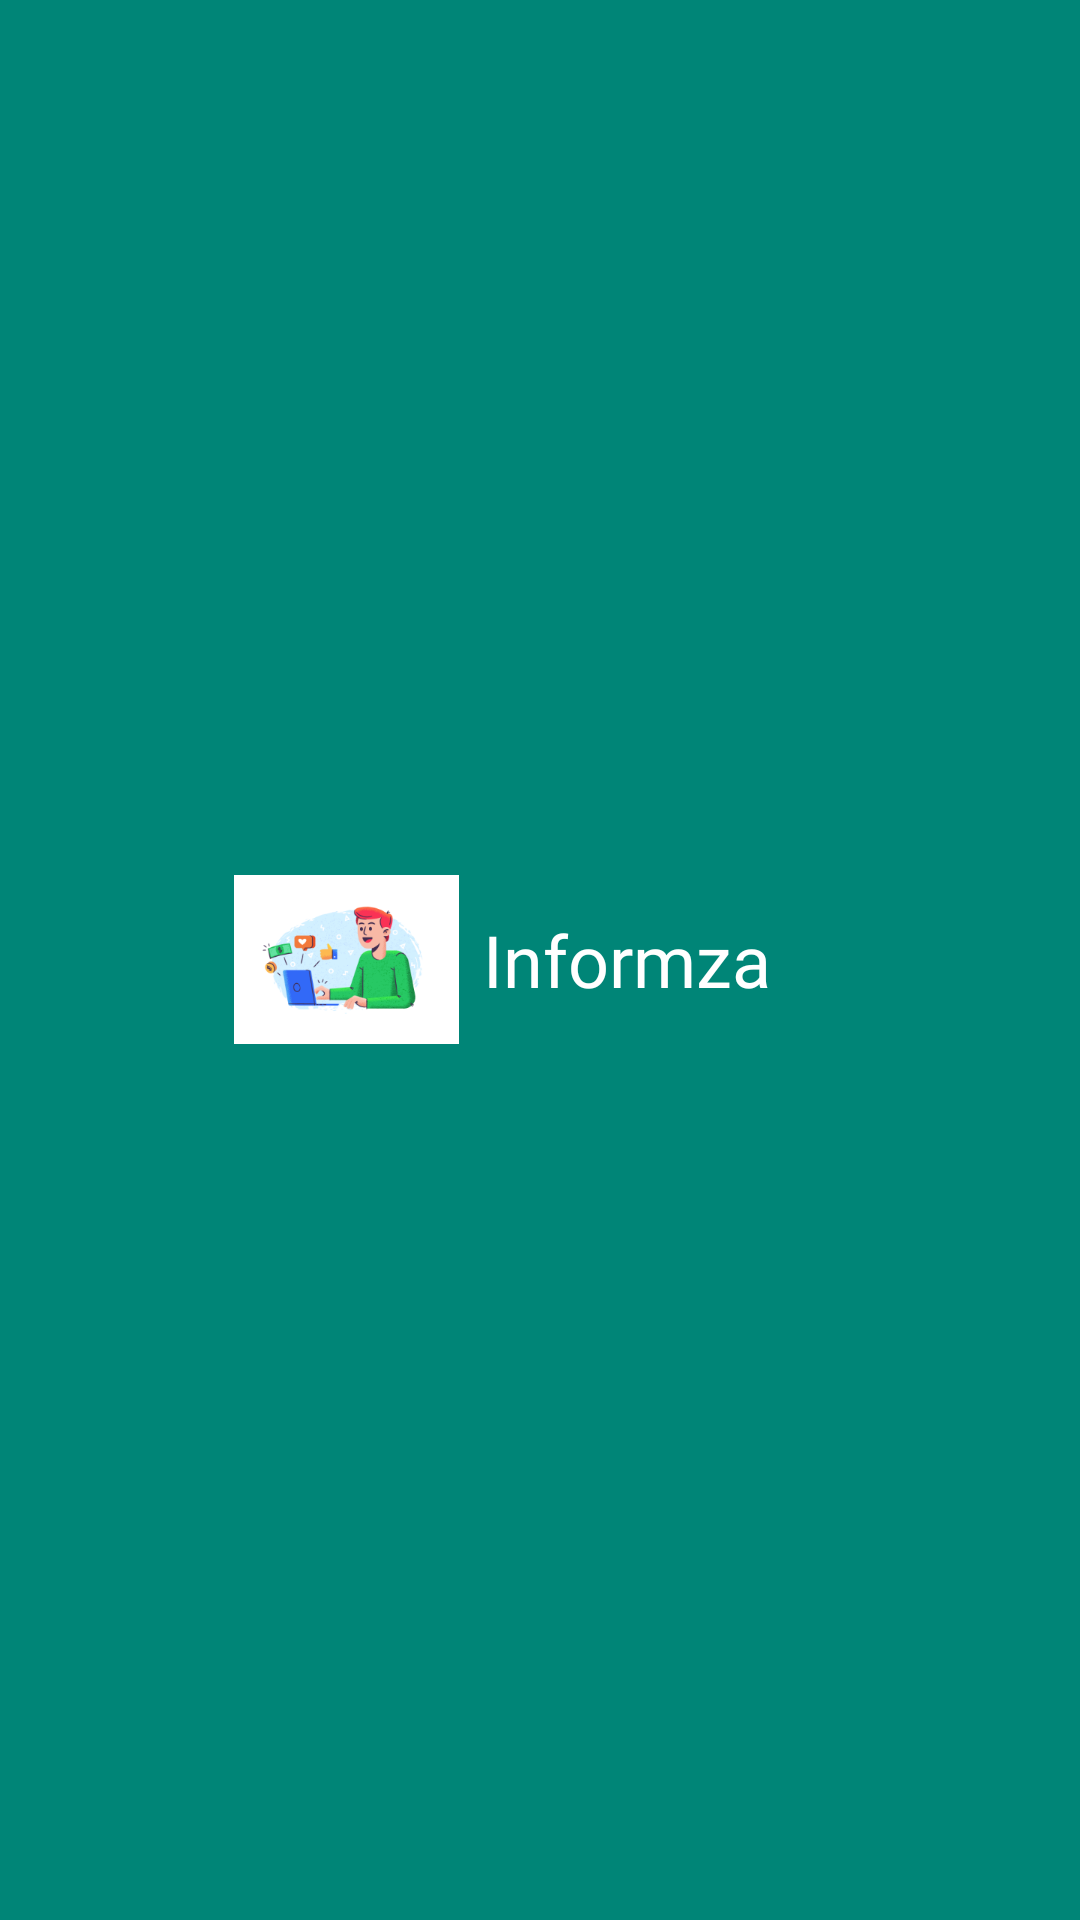

Android layout source for this screen:
<!-- AndroidManifest.xml: application theme AppTheme -->
<!-- res/layout/nav_header_main.xml -->
<LinearLayout android:layout_width="match_parent"
    android:orientation="horizontal"
    android:layout_height="125dp"
    android:layout_marginTop="10dp"
    android:background="?attr/colorPrimary"
    android:gravity="center"
    xmlns:android="http://schemas.android.com/apk/res/android">

    <ImageView
        android:layout_width="75dp"
        android:id="@+id/app_logo"
        android:src="@drawable/logo"
        android:layout_marginLeft="-25dp"
        android:layout_height="75dp"/>

    <TextView
        android:layout_width="wrap_content"
        android:layout_height="wrap_content"
        android:text="@string/app_name"
        android:textColor="#fff"
        android:textSize="24sp"
        android:layout_marginLeft="8dp"
        android:fontFamily="@font/dm_sans_bold"/>

</LinearLayout>
<!-- resources referenced by this layout -->
<resources>
  <!-- drawable logo: png bitmap (drawable, 35957 bytes) -->
  <string name="app_name">Informza</string>
  <style name="AppTheme" parent="Theme.AppCompat.Light.NoActionBar">
          
          <item name="colorPrimary">@color/colorPrimary</item>
          <item name="colorPrimaryDark">@color/colorPrimaryDark</item>
          <item name="colorAccent">@color/colorAccent</item>
      </style>
  <color name="colorPrimary">#008577</color>
  <color name="colorPrimaryDark">#00574B</color>
  <color name="colorAccent">#D81B60</color>
</resources>
